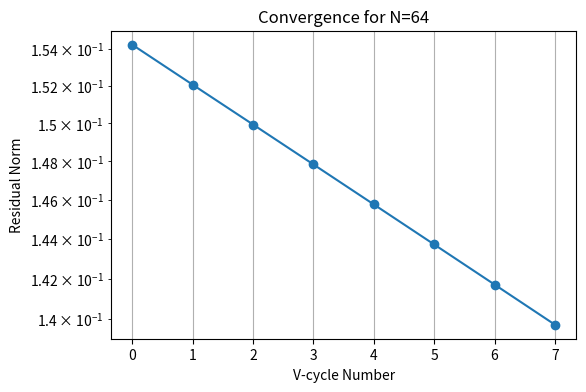
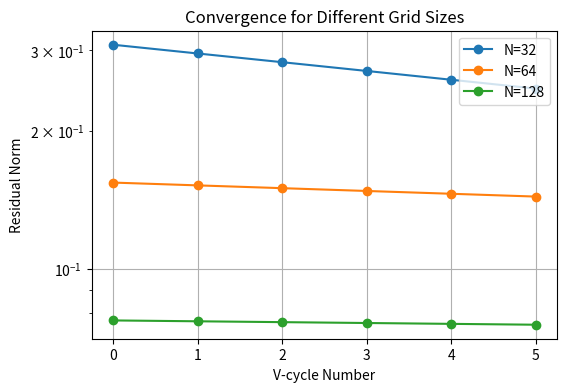

Reproduce these figures in Python, in order.
import numpy as np
import scipy.sparse as sp
from scipy.sparse.linalg import spsolve
import matplotlib.pyplot as plt

# === Core MG functions ===
def f_func(x, y):
    return 2 * np.pi**2 * np.sin(np.pi*x) * np.sin(np.pi*y)

def build_poisson_matrix(N):
    n = N - 1
    e = np.ones(n)
    T = sp.diags([e, -2*e, e], offsets=[-1,0,1], shape=(n,n))
    I = sp.eye(n)
    A = sp.kron(I, T) + sp.kron(T, I)
    return -A.tocsr()

def build_rhs(N, f):
    n = N - 1
    h2 = (1.0/N)**2
    b = np.zeros(n*n)
    for j in range(1, N):
        for i in range(1, N):
            k = (j-1)*n + (i-1)
            b[k] = h2 * f(i/N, j/N)
    return b

def weighted_jacobi(A, x, b, omega, nu):
    D_inv = 1.0 / A.diagonal()
    for _ in range(nu):
        r = b - A.dot(x)
        x = x + omega * (D_inv * r)
    return x

def restrict_full_weight(r, N):
    n = N - 1; nc = N//2 - 1
    R = r.reshape((n,n))
    Rc = np.zeros((nc,nc))
    for i in range(nc):
        for j in range(nc):
            fi, fj = 2*i+1, 2*j+1
            Rc[i,j] = (4*R[fi,fj]
                       +2*(R[fi-1,fj]+R[fi+1,fj]+R[fi,fj-1]+R[fi,fj+1])
                       +(R[fi-1,fj-1]+R[fi-1,fj+1]+R[fi+1,fj-1]+R[fi+1,fj+1]))/16.0
    return Rc.flatten()

def prolong_bilinear(ec, N):
    n = N - 1; nc = N//2 - 1
    E = np.zeros((n,n))
    C = ec.reshape((nc,nc))
    for i in range(nc):
        for j in range(nc):
            E[2*i+1,2*j+1] = C[i,j]
    for i in range(1,n,2):
        for j in range(2,n-1,2):
            E[i,j] = 0.5*(E[i,j-1]+E[i,j+1])
    for i in range(2,n-1,2):
        for j in range(1,n,2):
            E[i,j] = 0.5*(E[i-1,j]+E[i+1,j])
    for i in range(2,n-1,2):
        for j in range(2,n-1,2):
            E[i,j] = 0.25*(E[i-1,j-1]+E[i-1,j+1]+E[i+1,j-1]+E[i+1,j+1])
    return E.flatten()

def v_cycle(N, x, b, omega, nu, level, level_max):
    A = build_poisson_matrix(N)
    x = weighted_jacobi(A,x,b,omega,nu)
    r = b - A.dot(x)
    if level == level_max:
        return spsolve(A,b)
    bc = restrict_full_weight(r,N)
    xc = np.zeros_like(bc)
    xc = v_cycle(N//2,xc,bc,omega,nu,level+1,level_max)
    x += prolong_bilinear(xc,N)
    x = weighted_jacobi(A,x,b,omega,nu)
    return x

def multigrid_history(N, f, omega=2/3, nu=2, cycles=10):
    A = build_poisson_matrix(N)
    b = build_rhs(N, f)
    x = np.zeros_like(b)
    hist = []
    level_max = int(np.log2(N//4))
    for _ in range(cycles):
        res = np.linalg.norm(b - A.dot(x))
        hist.append(res)
        x = v_cycle(N, x, b, omega, nu, 0, level_max)
    return np.array(hist)

# === 4.3 Convergence Experiments ===

# Experiment 1: Fixed N=64
hist64 = multigrid_history(64, f_func, omega=2/3, nu=2, cycles=8)
plt.figure(figsize=(6,4))
plt.semilogy(range(len(hist64)), hist64, '-o')
plt.xlabel('V-cycle Number'); plt.ylabel('Residual Norm')
plt.title('Convergence for N=64')
plt.grid(True)

# Experiment 2: Varying N
plt.figure(figsize=(6,4))
for N in [32, 64, 128]:
    hist = multigrid_history(N, f_func, omega=2/3, nu=2, cycles=6)
    plt.semilogy(range(len(hist)), hist, '-o', label=f'N={N}')
plt.xlabel('V-cycle Number'); plt.ylabel('Residual Norm')
plt.title('Convergence for Different Grid Sizes')
plt.legend(); plt.grid(True)

plt.show()
